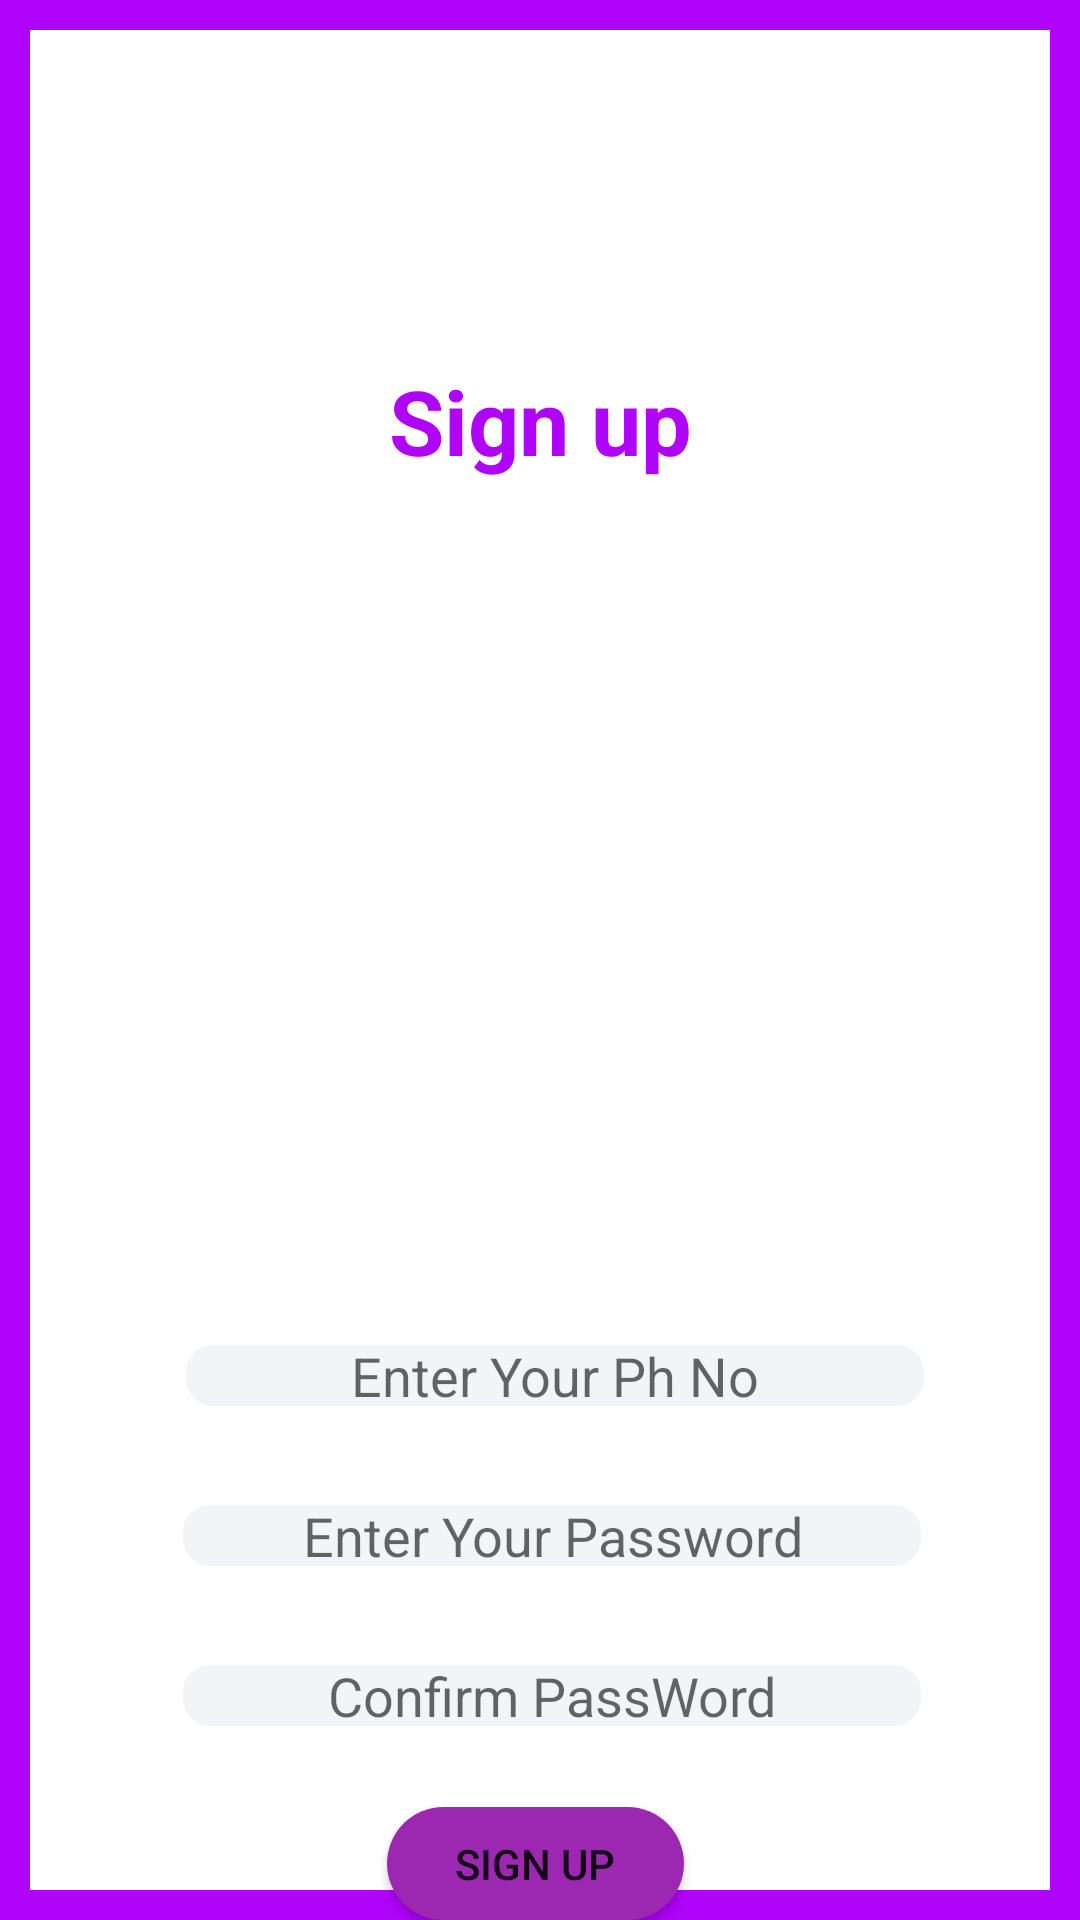

The Android layout XML behind this screen, and the referenced resources:
<!-- AndroidManifest.xml: application theme Theme.ReformingKeralaThroughDigitilization. -->
<!-- res/layout/activity_inner_regpage1.xml -->
<?xml version="1.0" encoding="utf-8"?>
<RelativeLayout
    xmlns:android="http://schemas.android.com/apk/res/android"
    xmlns:app="http://schemas.android.com/apk/res-auto"
    xmlns:tools="http://schemas.android.com/tools"
    android:layout_width="match_parent"
    android:layout_height="match_parent"
    android:background="@drawable/border"
    android:orientation="vertical"
    tools:context="UserSection.Registraction.innerRegpage1">


    <TextView
        android:id="@+id/txtReg"
        android:layout_width="match_parent"
        android:layout_height="wrap_content"
        android:layout_alignParentTop="true"
        android:layout_marginTop="120dp"
        android:gravity="center"
        android:text="Sign up"
        android:textColor="@color/purple_200"
        android:textSize="30sp"
        android:textStyle="bold" />

    <ImageView
        android:id="@+id/image"
        android:layout_width="match_parent"
        android:layout_height="92dp"
        android:layout_below="@+id/txtReg"
        android:layout_alignParentStart="true"
        android:layout_marginStart="-1dp"
        android:layout_marginTop="37dp"
        app:srcCompat="@drawable/ui" />

    <EditText
        android:id="@+id/edtPh"
        android:layout_width="300dp"
        android:layout_height="wrap_content"
        android:layout_below="@+id/image"
        android:layout_alignParentStart="true"
        android:layout_alignParentEnd="true"
        android:layout_marginStart="60dp"
        android:layout_marginTop="157dp"
        android:layout_marginEnd="50dp"
        android:background="@drawable/styleborder"
        android:gravity="center"
        android:inputType="number"
        android:hint="Enter Your Ph No" />

    <EditText
        android:id="@+id/edtPass"
        android:layout_width="300dp"
        android:layout_height="wrap_content"
        android:layout_below="@+id/edtPh"
        android:layout_alignParentStart="true"
        android:layout_alignParentEnd="true"
        android:layout_marginStart="59dp"
        android:layout_marginTop="29dp"
        android:layout_marginEnd="51dp"
        android:background="@drawable/styleborder"
        android:gravity="center"
        android:inputType="textPassword"
        android:hint="Enter Your Password" />

    <EditText
        android:id="@+id/edtcmpPass"
        android:layout_width="300dp"
        android:layout_height="wrap_content"
        android:layout_below="@+id/edtPass"
        android:layout_alignParentStart="true"
        android:layout_alignParentEnd="true"
        android:layout_marginStart="59dp"
        android:layout_marginTop="29dp"
        android:layout_marginEnd="51dp"
        android:background="@drawable/styleborder"
        android:gravity="center"
        android:inputType="textPassword"
        android:hint="Confirm PassWord" />

    <Button
        android:id="@+id/btnSubmit"
        android:layout_width="150dp"
        android:layout_height="wrap_content"
        android:layout_below="@+id/edtcmpPass"
        android:layout_alignStart="@+id/edtcmpPass"
        android:layout_alignEnd="@+id/edtcmpPass"
        android:layout_marginStart="70dp"
        android:layout_marginTop="25dp"
        android:layout_marginEnd="81dp"
        android:gravity="center"
        android:background="@drawable/background_button"
        android:text="Sign up" />


</RelativeLayout>
<!-- resources referenced by this layout -->
<resources>
  <color name="purple_200">#B003FA</color>
  <!-- drawable background_button (drawable) -->
  <?xml version="1.0" encoding="utf-8"?>
  <shape xmlns:android="http://schemas.android.com/apk/res/android" android:shape="rectangle">
      <solid android:color="#9C27B0"/>
      <corners android:radius="50dp"/>
  </shape>
  <!-- drawable border (drawable) -->
  <?xml version="1.0" encoding="utf-8"?>
  <shape xmlns:android="http://schemas.android.com/apk/res/android"
      android:shape="rectangle">
          <stroke
              android:width="10dp"
              android:color="@color/purple_200"/>
          <solid android:color="@color/white"/>
  
  </shape>
  <!-- drawable styleborder (drawable) -->
  <?xml version="1.0" encoding="utf-8"?>
  <shape xmlns:android="http://schemas.android.com/apk/res/android"
      android:shape="rectangle">
      <stroke
          android:width="2dp"
          android:color="@color/white"
          />
      <corners android:radius="10dp"/>
      <solid android:color="@color/lightWhite"/>
  
  </shape>
  <style name="Theme.ReformingKeralaThroughDigitilization." parent="Theme.AppCompat.Light.DarkActionBar">
          <item name="windowActionBar">false</item>
          <item name="windowNoTitle">true</item>
          <item name="android:windowFullscreen">true</item>
      </style>
  <color name="white">#FFFFFFFF</color>
  <color name="lightWhite">#f2f5f8</color>
</resources>
